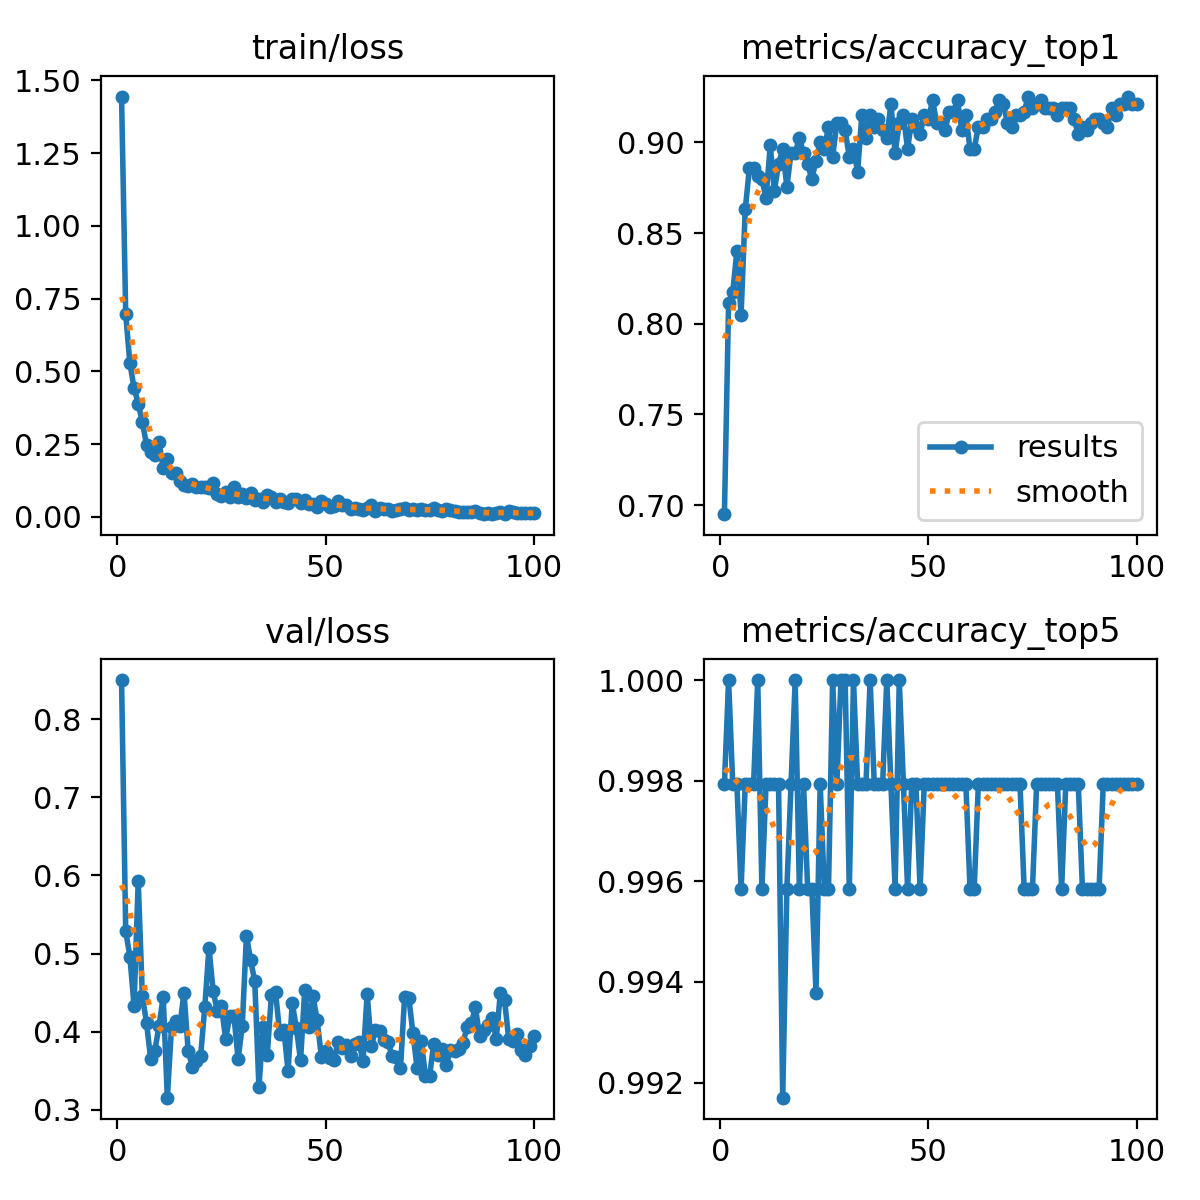

Data behind this chart, as committed beside it:
epoch, time, train/loss, metrics/accuracy_top1, metrics/accuracy_top5, val/loss, lr/pg0, lr/pg1, lr/pg2
1, 2.879, 1.444, 0.695, 0.9979, 0.85, 0.000327, 0.000327, 0.000327
2, 3.777, 0.6971, 0.8112, 1, 0.529, 0.0006538, 0.0006538, 0.0006538
3, 4.94, 0.5275, 0.8174, 0.9979, 0.4962, 0.000974, 0.000974, 0.000974
4, 5.884, 0.4447, 0.8403, 0.9979, 0.4333, 0.0009703, 0.0009703, 0.0009703
5, 6.743, 0.3894, 0.805, 0.9959, 0.5928, 0.0009604, 0.0009604, 0.0009604
6, 7.715, 0.3262, 0.8631, 0.9979, 0.4452, 0.0009505, 0.0009505, 0.0009505
7, 8.544, 0.2473, 0.8859, 0.9979, 0.4115, 0.0009406, 0.0009406, 0.0009406
8, 9.398, 0.2221, 0.8859, 0.9979, 0.3648, 0.0009307, 0.0009307, 0.0009307
9, 10.31, 0.2134, 0.8817, 1, 0.3759, 0.0009208, 0.0009208, 0.0009208
10, 11.17, 0.2573, 0.8797, 0.9959, 0.4074, 0.0009109, 0.0009109, 0.0009109
11, 12.25, 0.1678, 0.8693, 0.9979, 0.4446, 0.000901, 0.000901, 0.000901
12, 13.11, 0.1979, 0.8983, 0.9979, 0.3156, 0.0008911, 0.0008911, 0.0008911
13, 14.1, 0.1521, 0.8734, 0.9979, 0.4058, 0.0008812, 0.0008812, 0.0008812
14, 14.97, 0.1493, 0.888, 0.9979, 0.4139, 0.0008713, 0.0008713, 0.0008713
15, 15.85, 0.1226, 0.8963, 0.9917, 0.4074, 0.0008614, 0.0008614, 0.0008614
16, 16.75, 0.1086, 0.8755, 0.9959, 0.4501, 0.0008515, 0.0008515, 0.0008515
17, 17.66, 0.1068, 0.8942, 0.9979, 0.3755, 0.0008416, 0.0008416, 0.0008416
18, 18.78, 0.1143, 0.8942, 1, 0.3553, 0.0008317, 0.0008317, 0.0008317
19, 19.63, 0.1015, 0.9025, 0.9959, 0.3632, 0.0008218, 0.0008218, 0.0008218
20, 20.58, 0.104, 0.8942, 0.9979, 0.3691, 0.0008119, 0.0008119, 0.0008119
21, 21.52, 0.104, 0.888, 0.9959, 0.4321, 0.000802, 0.000802, 0.000802
22, 22.45, 0.09973, 0.8797, 0.9959, 0.5073, 0.0007921, 0.0007921, 0.0007921
23, 23.3, 0.1161, 0.89, 0.9938, 0.4523, 0.0007822, 0.0007822, 0.0007822
24, 24.21, 0.07913, 0.9004, 0.9979, 0.4264, 0.0007723, 0.0007723, 0.0007723
25, 25.09, 0.07081, 0.8963, 0.9959, 0.4329, 0.0007624, 0.0007624, 0.0007624
26, 26.02, 0.08407, 0.9087, 0.9959, 0.3908, 0.0007525, 0.0007525, 0.0007525
27, 26.9, 0.06982, 0.8921, 1, 0.4198, 0.0007426, 0.0007426, 0.0007426
28, 27.81, 0.1016, 0.9108, 0.9979, 0.4202, 0.0007327, 0.0007327, 0.0007327
29, 28.82, 0.06919, 0.9108, 1, 0.3649, 0.0007228, 0.0007228, 0.0007228
30, 29.69, 0.0789, 0.9066, 1, 0.4076, 0.0007129, 0.0007129, 0.0007129
31, 30.55, 0.06471, 0.8921, 0.9959, 0.5231, 0.000703, 0.000703, 0.000703
32, 31.44, 0.08132, 0.8963, 1, 0.4919, 0.0006931, 0.0006931, 0.0006931
33, 32.3, 0.05987, 0.8838, 0.9979, 0.4646, 0.0006832, 0.0006832, 0.0006832
34, 33.3, 0.05996, 0.9149, 0.9979, 0.329, 0.0006733, 0.0006733, 0.0006733
35, 34.14, 0.05265, 0.9025, 0.9979, 0.4056, 0.0006634, 0.0006634, 0.0006634
36, 35.17, 0.07453, 0.9149, 1, 0.3705, 0.0006535, 0.0006535, 0.0006535
37, 36.11, 0.06683, 0.9087, 0.9979, 0.447, 0.0006436, 0.0006436, 0.0006436
38, 36.97, 0.05272, 0.9129, 0.9979, 0.4504, 0.0006337, 0.0006337, 0.0006337
39, 37.91, 0.06314, 0.9066, 0.9979, 0.3974, 0.0006238, 0.0006238, 0.0006238
40, 38.82, 0.05225, 0.9025, 1, 0.4024, 0.0006139, 0.0006139, 0.0006139
41, 39.71, 0.04943, 0.9212, 0.9979, 0.3494, 0.000604, 0.000604, 0.000604
42, 40.59, 0.06059, 0.8942, 0.9959, 0.4368, 0.0005941, 0.0005941, 0.0005941
43, 41.54, 0.06128, 0.9108, 1, 0.4047, 0.0005842, 0.0005842, 0.0005842
44, 42.39, 0.04803, 0.9149, 0.9979, 0.3633, 0.0005743, 0.0005743, 0.0005743
45, 43.32, 0.05671, 0.8963, 0.9959, 0.4533, 0.0005644, 0.0005644, 0.0005644
46, 44.29, 0.04393, 0.9129, 0.9979, 0.4067, 0.0005545, 0.0005545, 0.0005545
47, 45.26, 0.04329, 0.9087, 0.9979, 0.4454, 0.0005446, 0.0005446, 0.0005446
48, 46.12, 0.03409, 0.9046, 0.9959, 0.4144, 0.0005347, 0.0005347, 0.0005347
49, 47.03, 0.05521, 0.9149, 0.9979, 0.3683, 0.0005248, 0.0005248, 0.0005248
50, 47.92, 0.0429, 0.9129, 0.9979, 0.3756, 0.0005149, 0.0005149, 0.0005149
51, 48.79, 0.03507, 0.9232, 0.9979, 0.366, 0.000505, 0.000505, 0.000505
52, 49.82, 0.03868, 0.9108, 0.9979, 0.3639, 0.0004951, 0.0004951, 0.0004951
53, 50.71, 0.05398, 0.9108, 0.9979, 0.3864, 0.0004852, 0.0004852, 0.0004852
54, 51.8, 0.04115, 0.9066, 0.9979, 0.3796, 0.0004753, 0.0004753, 0.0004753
55, 52.77, 0.03983, 0.917, 0.9979, 0.3826, 0.0004654, 0.0004654, 0.0004654
56, 53.79, 0.02852, 0.917, 0.9979, 0.3696, 0.0004555, 0.0004555, 0.0004555
57, 54.7, 0.02982, 0.9232, 0.9979, 0.384, 0.0004456, 0.0004456, 0.0004456
58, 55.57, 0.02803, 0.9066, 0.9979, 0.3873, 0.0004357, 0.0004357, 0.0004357
59, 56.52, 0.02529, 0.9149, 0.9979, 0.3627, 0.0004258, 0.0004258, 0.0004258
60, 57.42, 0.02996, 0.8963, 0.9959, 0.4485, 0.0004159, 0.0004159, 0.0004159
... 40 more rows
